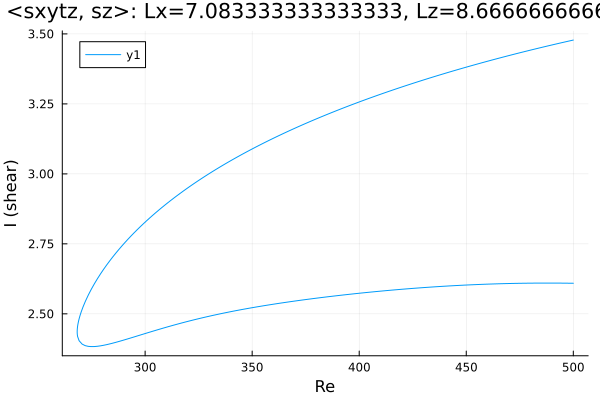

The data file committed next to this chart (first rows):
Re, shear
500.0, 3.478
499.9, 3.478
498.5, 3.475
497, 3.473
495.6, 3.47
494.2, 3.468
492.8, 3.465
491.4, 3.463
490, 3.46
488.6, 3.458
487.1, 3.455
485.7, 3.453
484.3, 3.45
482.9, 3.448
481.5, 3.445
480.1, 3.442
478.7, 3.44
477.2, 3.437
475.8, 3.434
474.4, 3.431
473, 3.429
471.6, 3.426
470.2, 3.423
468.8, 3.42
467.3, 3.417
465.9, 3.415
464.5, 3.412
463.1, 3.409
461.7, 3.406
460.3, 3.403
458.9, 3.4
457.4, 3.397
456, 3.394
454.6, 3.391
453.2, 3.388
451.8, 3.385
450.4, 3.382
450, 3.381
448.6, 3.378
447.2, 3.375
445.8, 3.372
444.4, 3.369
442.9, 3.366
441.5, 3.362
440.1, 3.359
438.7, 3.356
437.3, 3.353
435.9, 3.349
434.5, 3.346
433, 3.343
431.6, 3.339
430.2, 3.336
428.8, 3.332
427.4, 3.329
426, 3.326
424.6, 3.322
423.1, 3.319
421.7, 3.315
420.3, 3.311
418.9, 3.308
... 337 more rows
